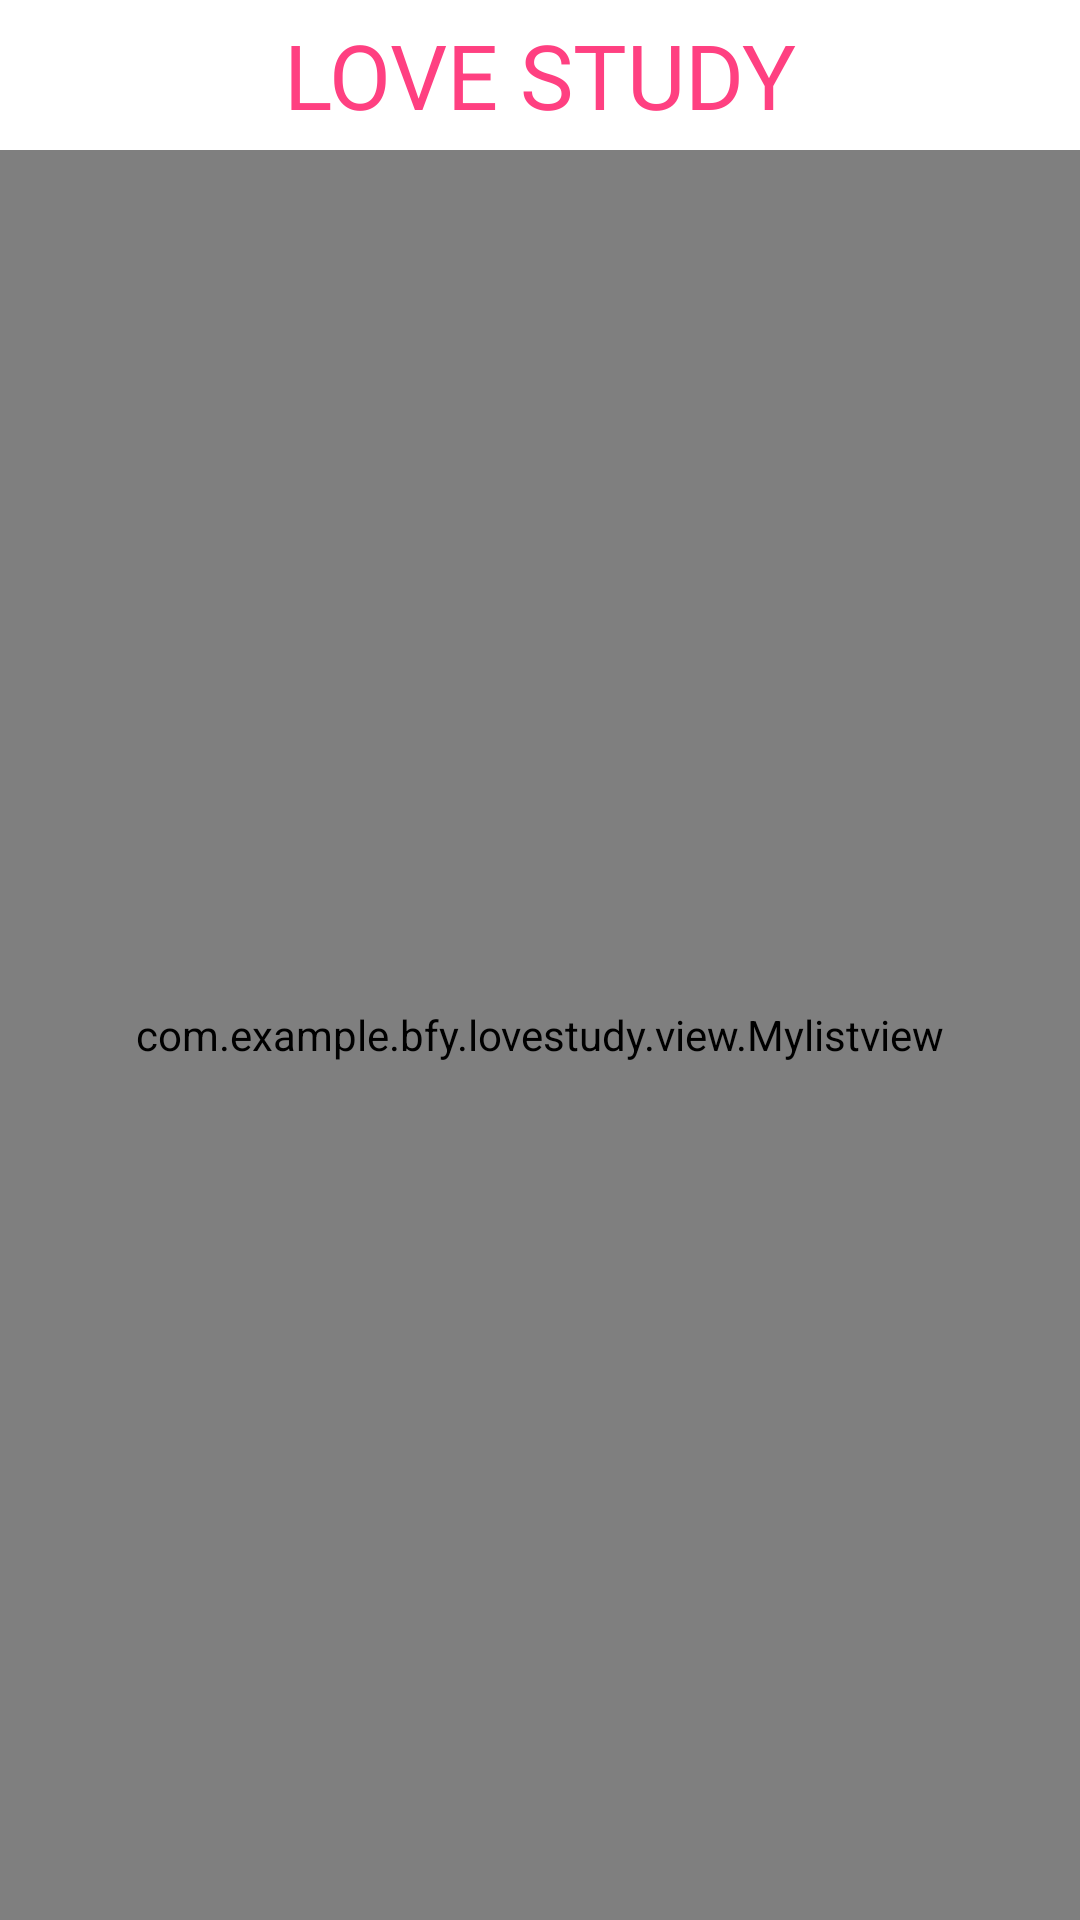

Produce the Android XML layout that renders to this screen, including the resource entries it uses.
<!-- AndroidManifest.xml: application theme AppTheme -->
<!-- res/layout/activity_mu_ke_stu_status.xml -->
<?xml version="1.0" encoding="utf-8"?>
<LinearLayout
    android:layout_width="match_parent"
    android:layout_height="match_parent"
    xmlns:android="http://schemas.android.com/apk/res/android"
    android:orientation="vertical">

    <TextView
        android:layout_width="match_parent"
        android:layout_height="50dp"
        android:textSize="30sp"
        android:gravity="center"
        android:textColor="@color/colorAccent"
        android:text="LOVE STUDY"/>

    <com.example.bfy.lovestudy.view.Mylistview
        android:id="@+id/mu_ke_status_listview"
        android:layout_width="match_parent"
        android:layout_height="match_parent">

    </com.example.bfy.lovestudy.view.Mylistview>

</LinearLayout>
<!-- resources referenced by this layout -->
<resources>
  <color name="colorAccent">#FF4081</color>
</resources>
